Dataset: stage2_dataset (GitHub, shuru921/PlaTiF-Tibial-Plateau-Fracture-Dataset-main). Classes: fracture, normal.

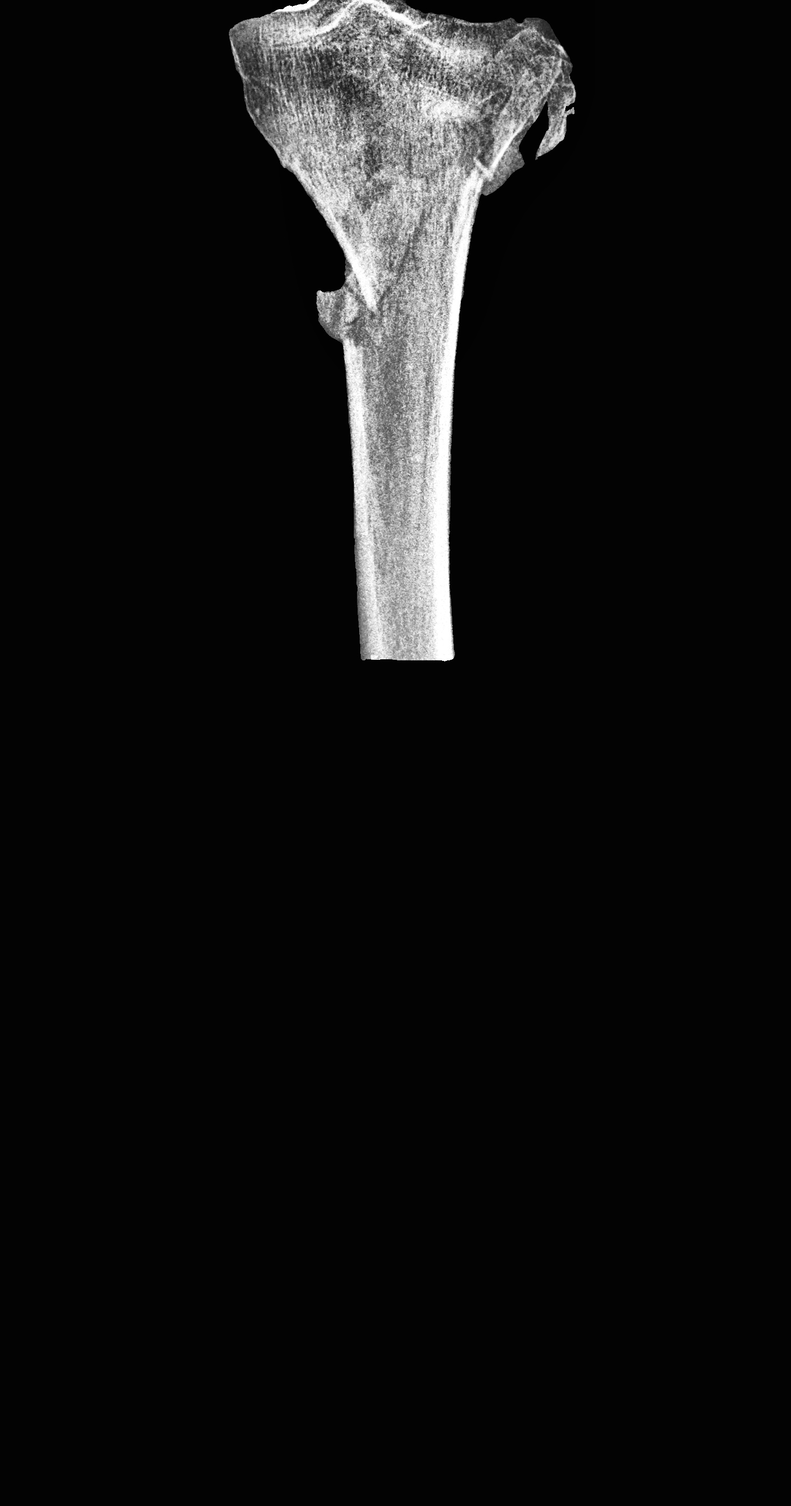
Label: fracture

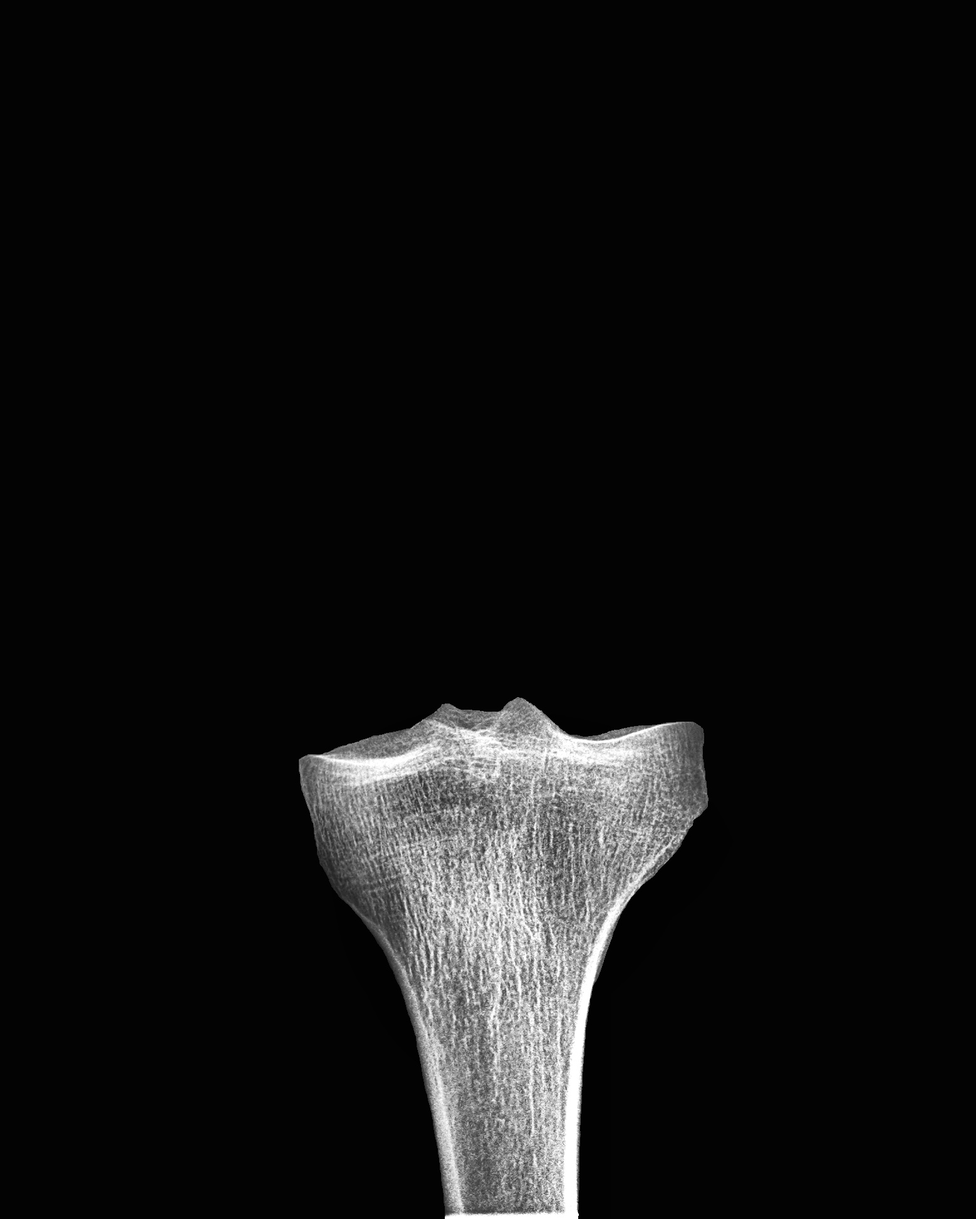
Label: normal

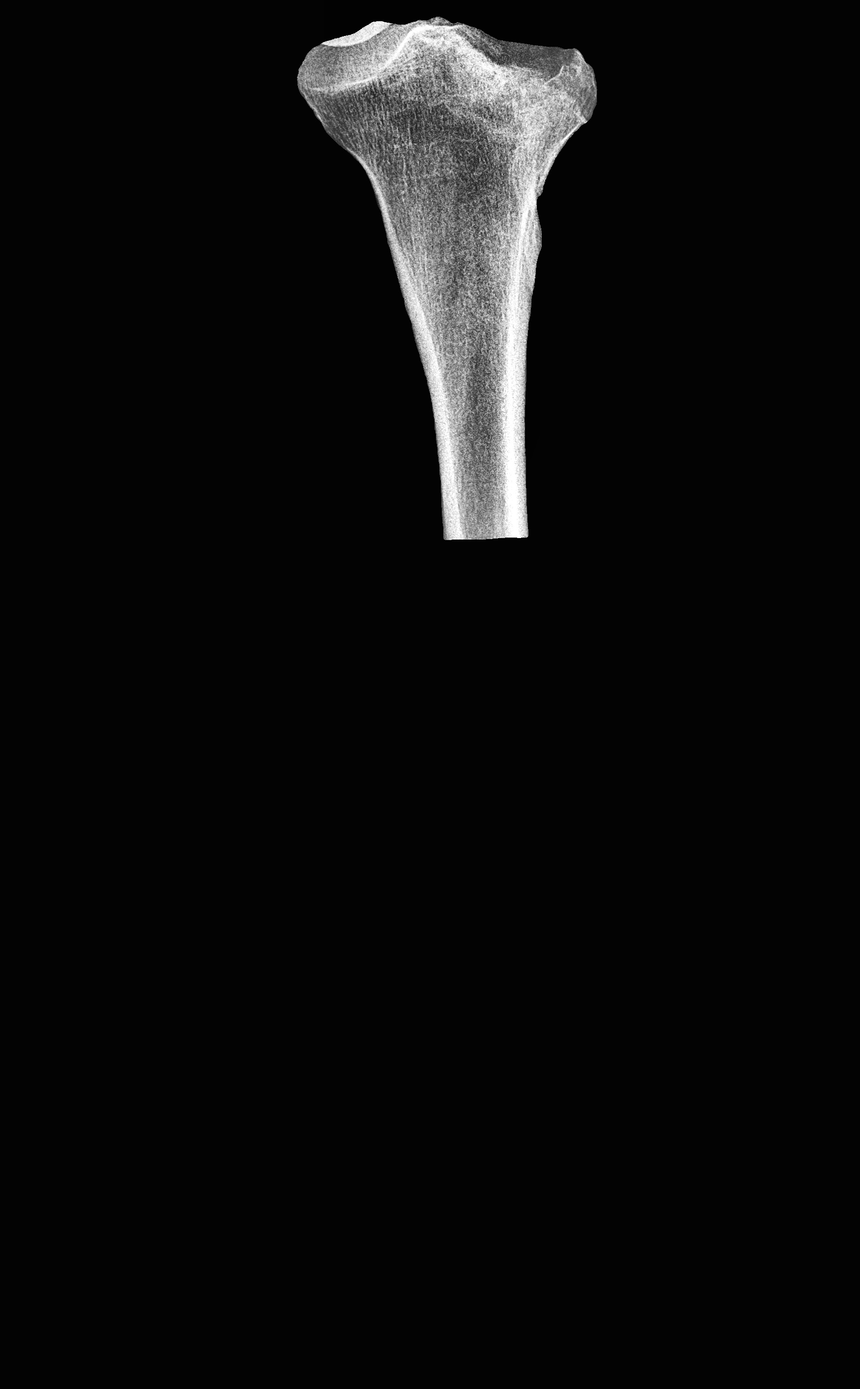
Label: fracture

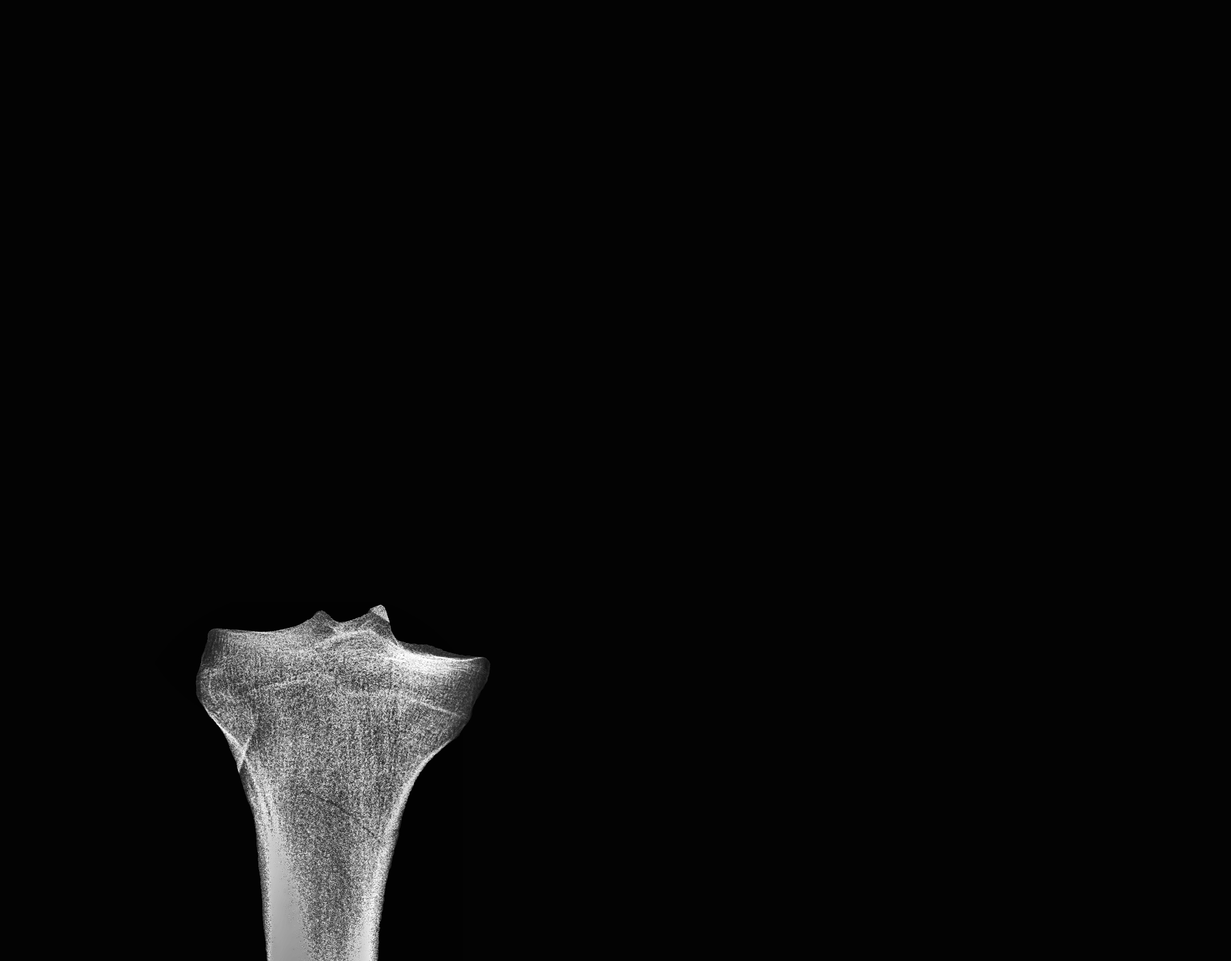
Label: normal

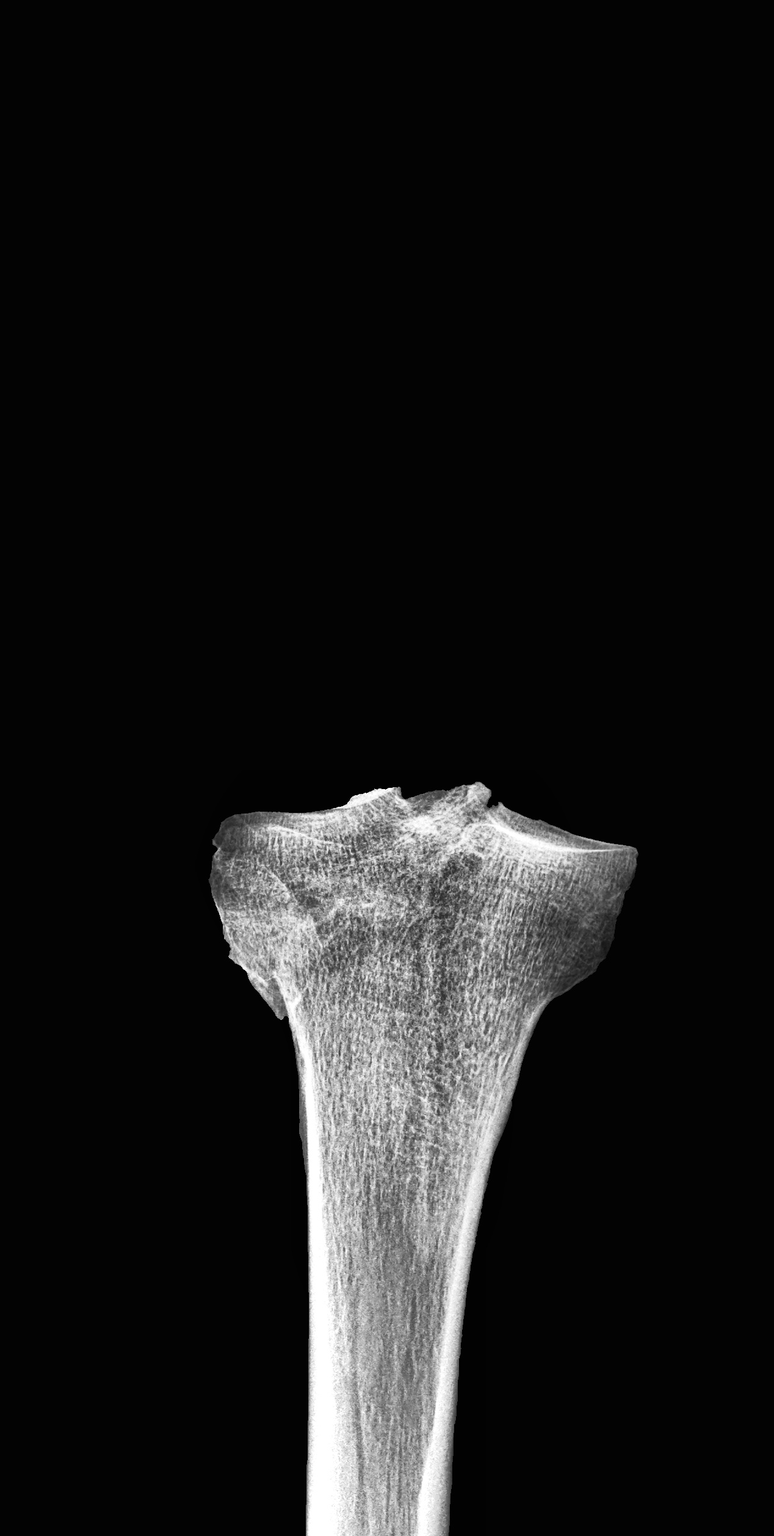
Label: fracture

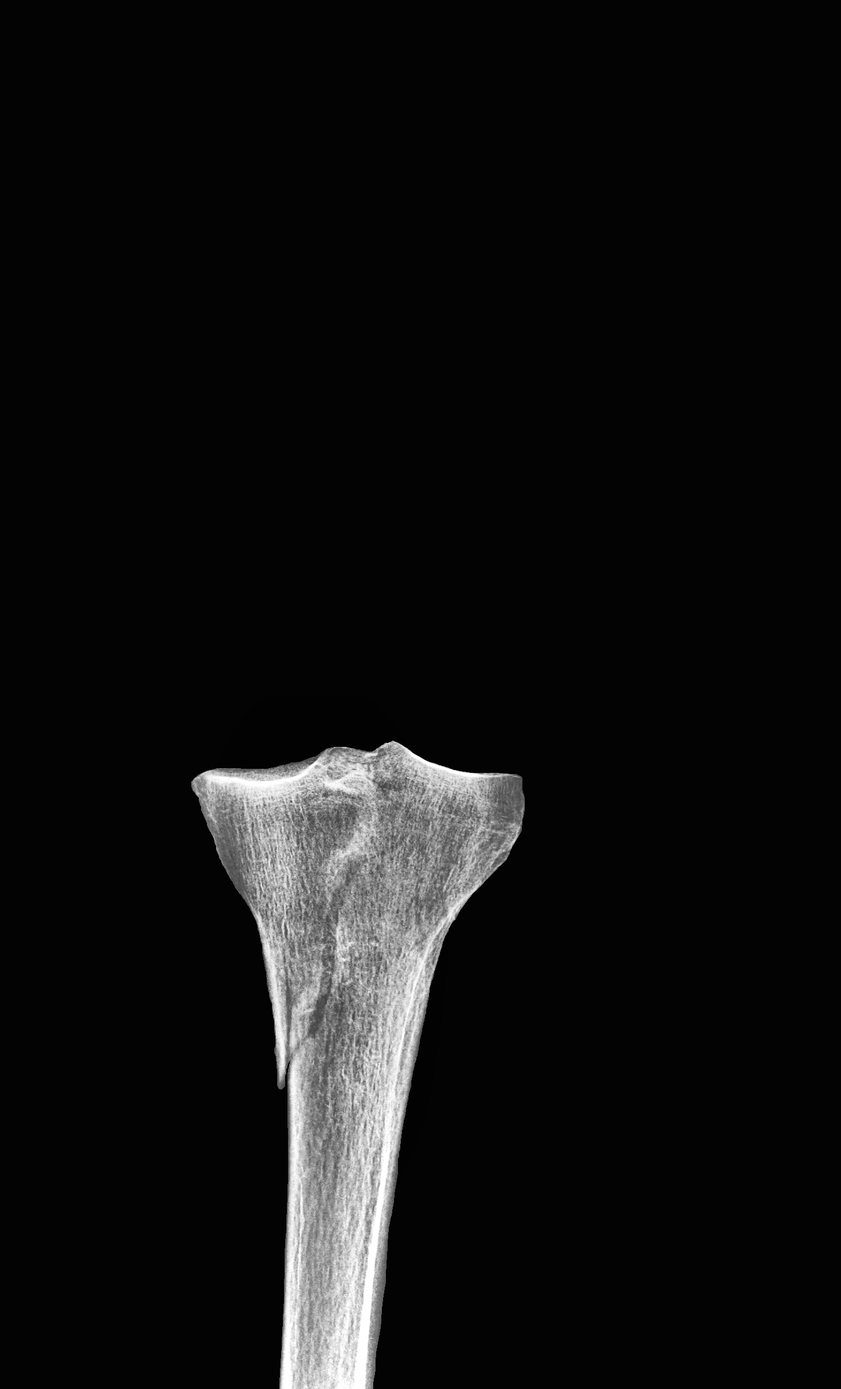
Label: fracture
